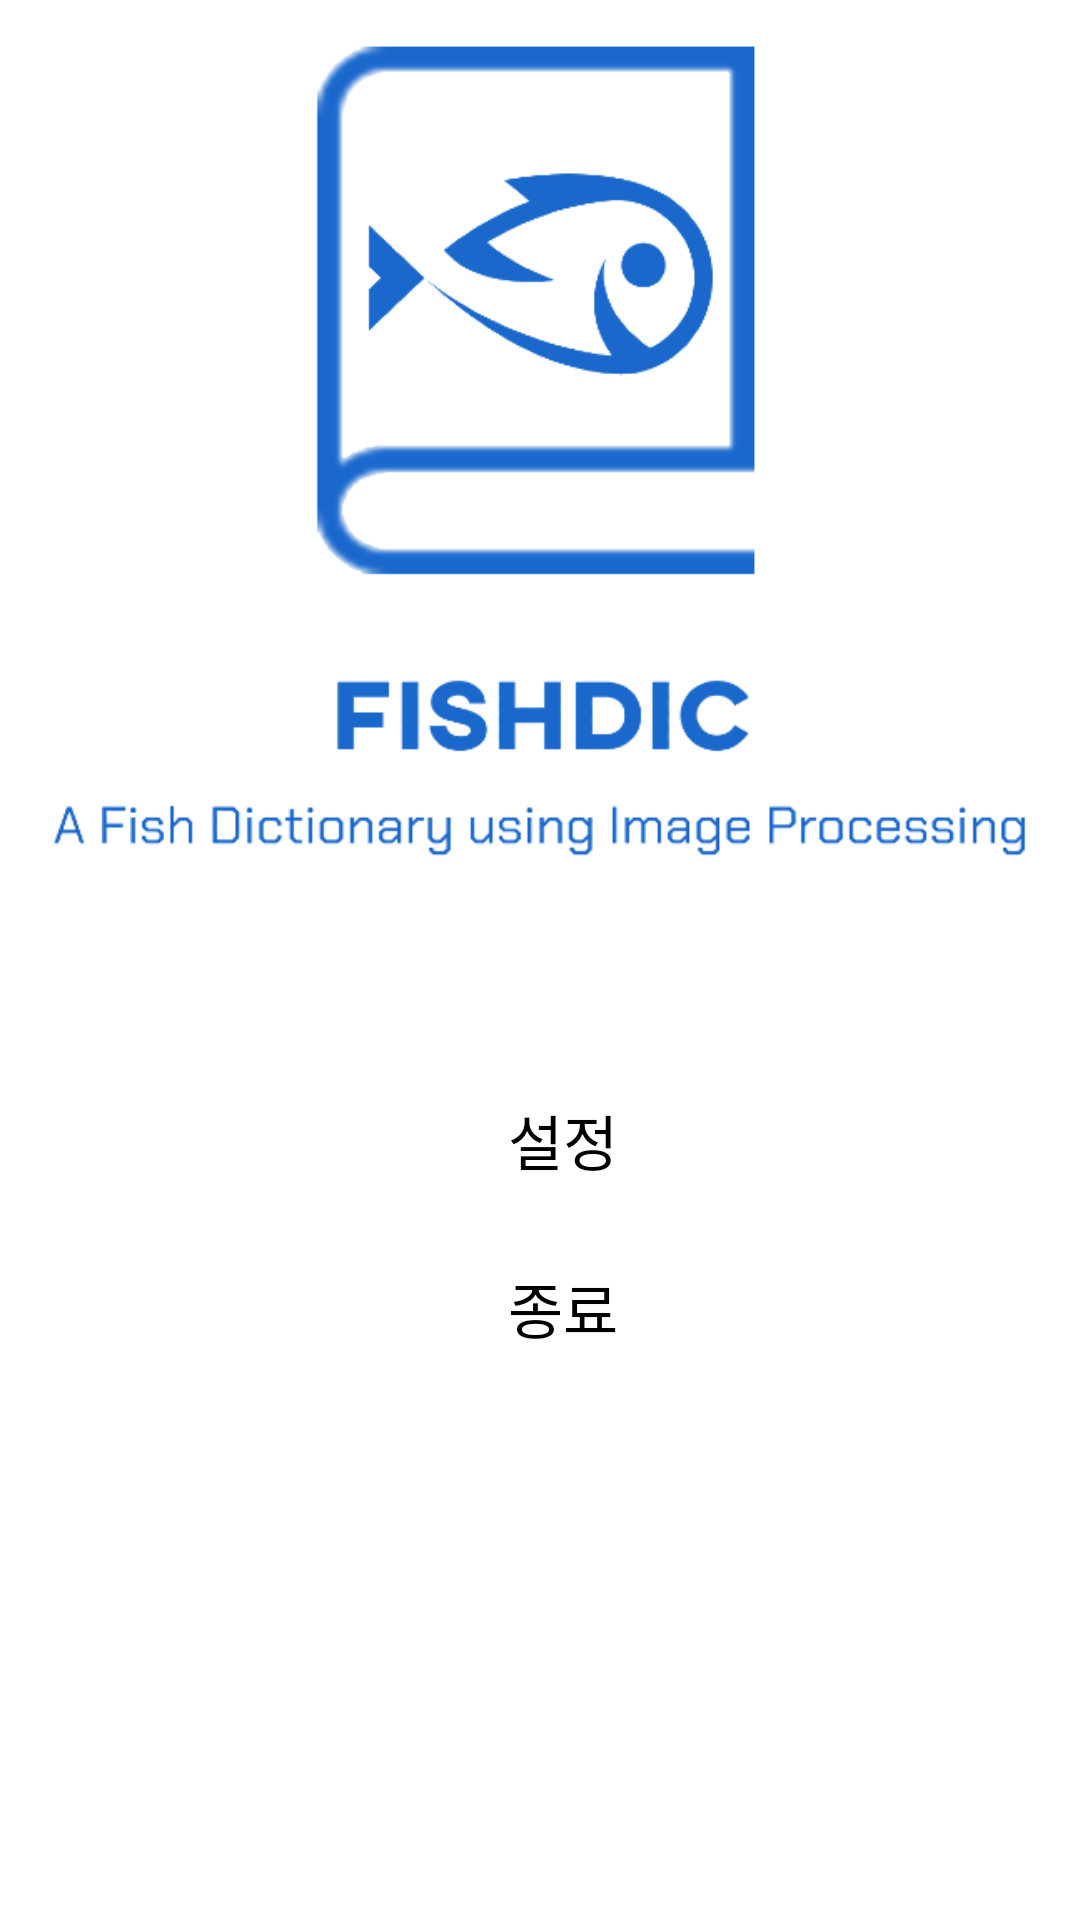

Layout XML and referenced resources for this Android screen:
<!-- AndroidManifest.xml: fallback theme Theme.MaterialComponents.DayNight.NoActionBar -->
<!-- res/layout/activity_drawer.xml -->
<?xml version="1.0" encoding="utf-8"?>
<LinearLayout xmlns:android="http://schemas.android.com/apk/res/android"
    android:id="@+id/drawer_layout"
    android:layout_width="230dp"
    android:layout_height="match_parent"
    android:layout_gravity="start"
    android:background="@color/white"
    android:orientation="vertical">

    <ImageView
        android:id="@+id/drawer_imageView"
        android:layout_width="match_parent"
        android:layout_height="wrap_content"
        android:adjustViewBounds="true"
        android:padding="15dp"
        android:scaleType="fitCenter"
        android:src="@drawable/logo" />

    <LinearLayout
        android:layout_width="match_parent"
        android:layout_height="match_parent"
        android:layout_marginTop="50dp"
        android:background="@color/white"
        android:orientation="vertical">

        <androidx.appcompat.widget.Toolbar
            android:layout_width="match_parent"
            android:layout_height="wrap_content"
            android:visibility="visible">

            <ImageView
                android:layout_width="wrap_content"
                android:layout_height="wrap_content"
                android:padding="15dp"
                android:src="@drawable/settings_40x40"
                android:visibility="visible" />

            <TextView
                android:id="@+id/drawer_settings_textView"
                android:layout_width="wrap_content"
                android:layout_height="wrap_content"
                android:layout_gravity="center"
                android:paddingLeft="15dp"
                android:text="@string/settings"
                android:textColor="@color/black"
                android:textSize="20sp" />
        </androidx.appcompat.widget.Toolbar>

        <androidx.appcompat.widget.Toolbar
            android:layout_width="match_parent"
            android:layout_height="wrap_content"
            android:visibility="visible">

            <ImageView
                android:layout_width="wrap_content"
                android:layout_height="wrap_content"
                android:padding="15dp"
                android:src="@drawable/exit_40x40"
                android:visibility="visible" />

            <TextView
                android:id="@+id/drawer_exit_textView"
                android:layout_width="wrap_content"
                android:layout_height="wrap_content"
                android:layout_gravity="center"
                android:paddingLeft="15dp"
                android:text="@string/exit"
                android:textColor="@color/black"
                android:textSize="20sp" />
        </androidx.appcompat.widget.Toolbar>
    </LinearLayout>
</LinearLayout>
<!-- resources referenced by this layout -->
<resources>
  <color name="black">#FF000000</color>
  <color name="white">#FFFFFFFF</color>
  <!-- drawable logo: png bitmap (drawable, 26687 bytes) -->
  <string name="exit">종료</string>
  <string name="settings">설정</string>
</resources>
